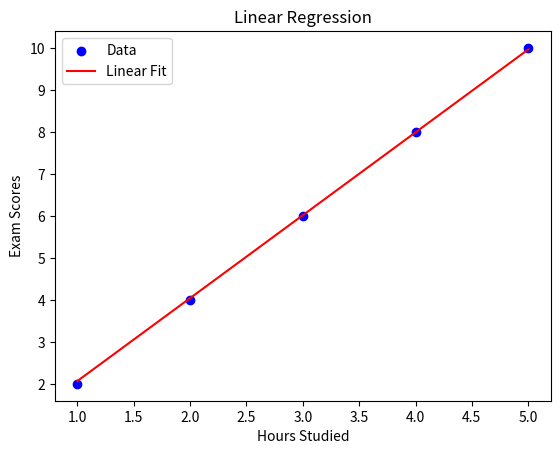

Recreate this plot in Python.
import numpy as np
import matplotlib.pyplot as plt

class LinearRegression:
    def __init__(self, learning_rate=0.01, iterations=1000):
        self.learning_rate = learning_rate
        self.iterations = iterations
        self.theta = None

    def compute_cost(self, X, y):
        """Compute the cost function for linear regression."""
        m = len(y)
        predictions = X @ self.theta
        cost = (1 / (2 * m)) * np.sum((predictions - y) ** 2)
        return cost

    def fit(self, X, y):
        """Fit the model to the training data using gradient descent."""
        m, n = X.shape
        self.theta = np.zeros(n)
        self.cost_history = []

        for _ in range(self.iterations):
            # Gradient Descent
            gradient = (1 / m) * (X.T @ (X @ self.theta - y))
            self.theta -= self.learning_rate * gradient
            self.cost_history.append(self.compute_cost(X, y))

    def predict(self, X):
        """Predict the output for given input data."""
        return X @ self.theta

# Example Usage
if __name__ == "__main__":
    # Sample data (x: hours studied, y: exam scores)
    data = np.array([
        [1, 2],
        [2, 4],
        [3, 6],
        [4, 8],
        [5, 10]
    ])
    X = data[:, 0].reshape(-1, 1)
    y = data[:, 1]

    # Add bias term to X
    X = np.c_[np.ones(X.shape[0]), X]

    # Create and train the model
    model = LinearRegression(learning_rate=0.01, iterations=1000)
    model.fit(X, y)

    # Predictions
    predictions = model.predict(X)

    # Print results
    print("Theta (parameters):", model.theta)
    print("Cost after training:", model.cost_history[-1])

    # Plot the results
    plt.scatter(X[:, 1], y, color="blue", label="Data")
    plt.plot(X[:, 1], predictions, color="red", label="Linear Fit")
    plt.xlabel("Hours Studied")
    plt.ylabel("Exam Scores")
    plt.title("Linear Regression")
    plt.legend()
    plt.show()